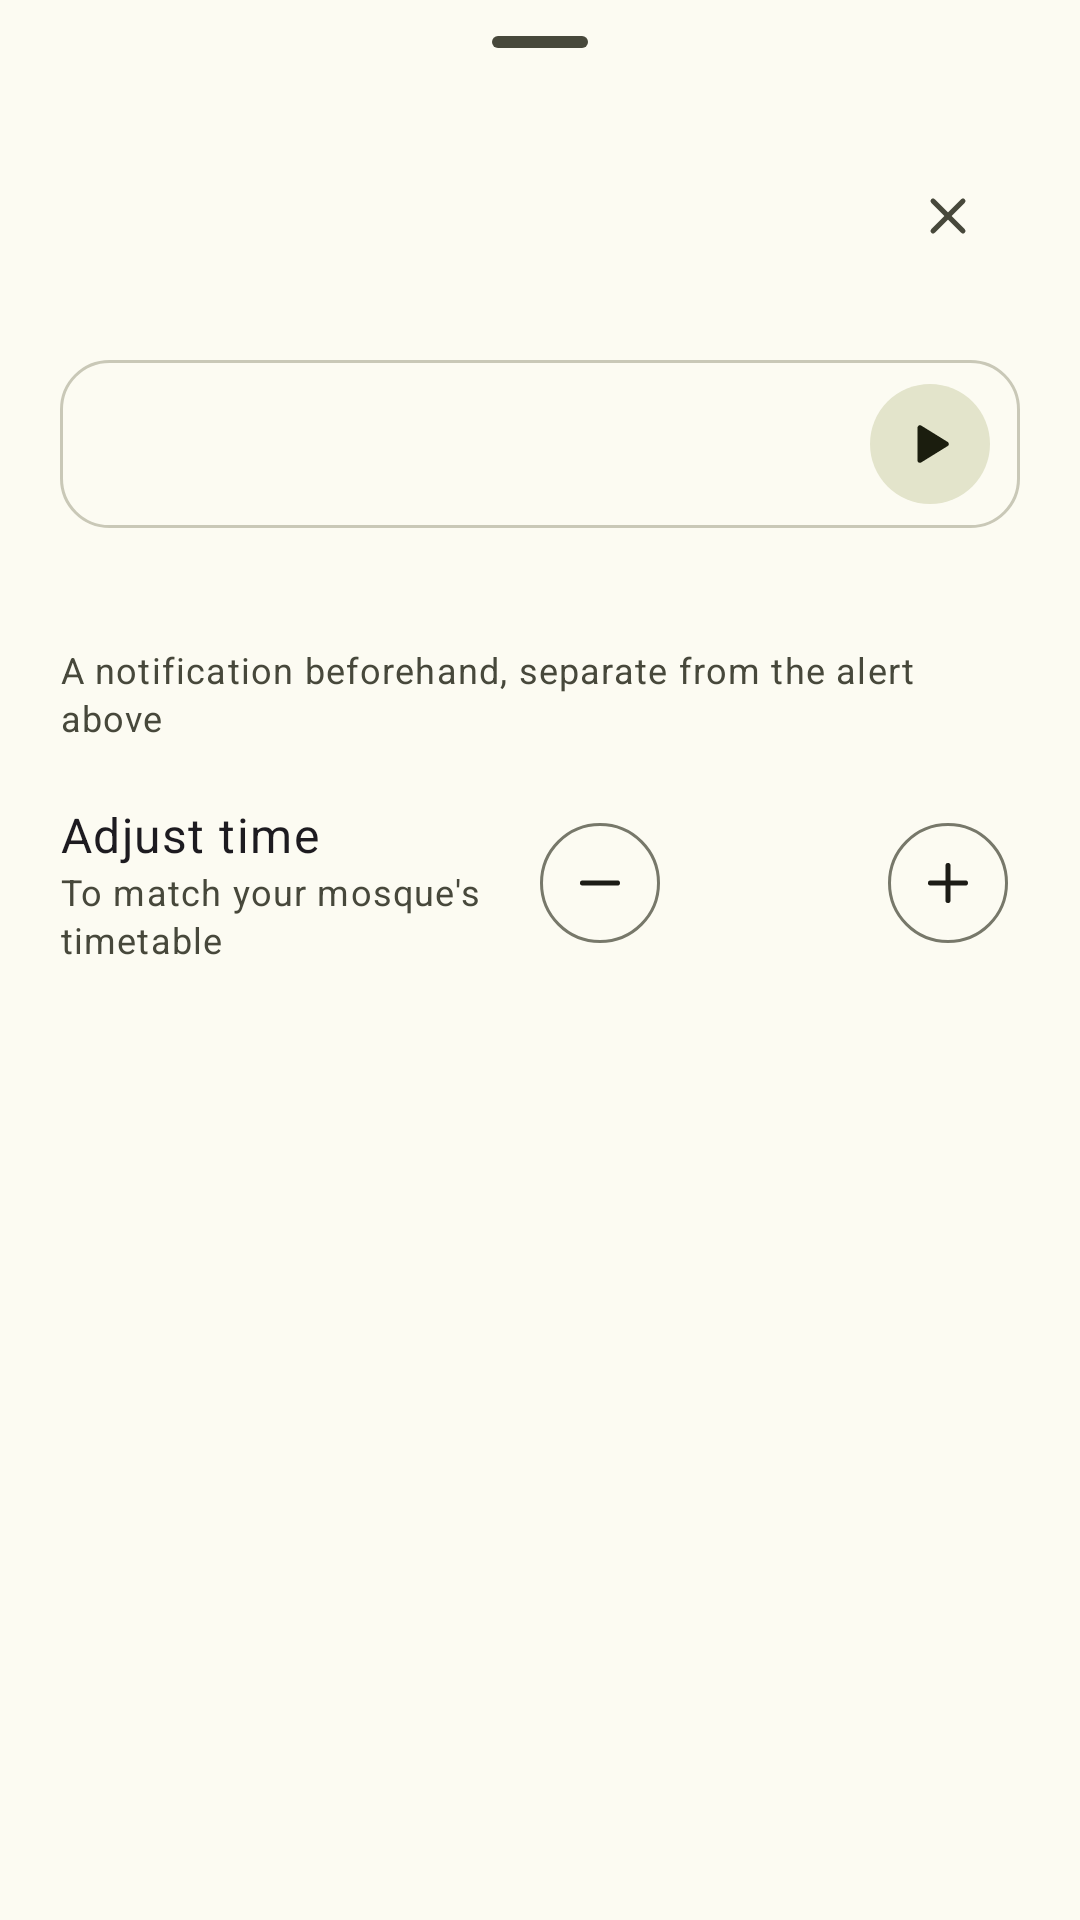

The Android layout XML behind this screen, and the referenced resources:
<!-- AndroidManifest.xml: application theme AppTheme -->
<!-- res/layout/sheet_prayer_alert.xml -->
<?xml version="1.0" encoding="utf-8"?>
<androidx.core.widget.NestedScrollView xmlns:android="http://schemas.android.com/apk/res/android"
    xmlns:app="http://schemas.android.com/apk/res-auto"
    android:layout_width="match_parent"
    android:layout_height="wrap_content">

    <LinearLayout
        android:layout_width="match_parent"
        android:layout_height="wrap_content"
        android:orientation="vertical"
        android:paddingHorizontal="20dp"
        android:paddingBottom="24dp">

        <com.google.android.material.bottomsheet.BottomSheetDragHandleView
            android:layout_width="match_parent"
            android:layout_height="wrap_content" />

        <LinearLayout
            android:layout_width="match_parent"
            android:layout_height="wrap_content"
            android:gravity="center_vertical"
            android:orientation="horizontal">

            <TextView
                android:id="@+id/sheet_name"
                android:layout_width="wrap_content"
                android:layout_height="wrap_content"
                android:textAppearance="?attr/textAppearanceTitleLarge" />

            <TextView
                android:id="@+id/sheet_arabic"
                style="@style/Text.Arabic"
                android:layout_width="wrap_content"
                android:layout_height="wrap_content"
                android:layout_marginStart="10dp"
                android:textColor="?attr/colorOnSurfaceVariant"
                android:textSize="18sp" />

            <Space
                android:layout_width="0dp"
                android:layout_height="0dp"
                android:layout_weight="1" />

            <TextView
                android:id="@+id/sheet_time"
                style="@style/Text.Time"
                android:layout_width="wrap_content"
                android:layout_height="wrap_content"
                android:textAppearance="?attr/textAppearanceBodyLarge"
                android:textColor="?attr/colorOnSurfaceVariant" />

            <Button
                android:id="@+id/sheet_close"
                style="@style/Widget.App.IconButton"
                android:layout_width="wrap_content"
                android:layout_height="wrap_content"
                android:contentDescription="@string/close"
                app:icon="@drawable/ic_close" />
        </LinearLayout>

        <LinearLayout
            android:id="@+id/sheet_options"
            android:layout_width="match_parent"
            android:layout_height="wrap_content"
            android:layout_marginTop="12dp"
            android:orientation="vertical" />

        <LinearLayout
            android:id="@+id/sheet_sound"
            android:layout_width="match_parent"
            android:layout_height="wrap_content"
            android:layout_marginTop="12dp"
            android:background="@drawable/sound_outline"
            android:gravity="center_vertical"
            android:orientation="horizontal"
            android:paddingStart="0dp"
            android:paddingEnd="6dp">

            <LinearLayout
                android:id="@+id/sheet_sound_choose"
                android:layout_width="0dp"
                android:layout_height="wrap_content"
                android:layout_weight="1"
                android:background="?attr/selectableItemBackground"
                android:minHeight="56dp"
                android:orientation="vertical"
                android:gravity="center_vertical"
                android:paddingHorizontal="14dp"
                android:paddingVertical="6dp">

                <TextView
                    android:id="@+id/sheet_sound_title"
                    android:layout_width="wrap_content"
                    android:layout_height="wrap_content"
                    android:textAppearance="?attr/textAppearanceBodyLarge" />

                <TextView
                    android:id="@+id/sheet_sound_value"
                    android:layout_width="wrap_content"
                    android:layout_height="wrap_content"
                    android:textAppearance="@style/Text.Caption" />
            </LinearLayout>

            <Button
                android:id="@+id/sheet_preview"
                style="@style/Widget.Material3.Button.IconButton.Filled.Tonal"
                android:layout_width="wrap_content"
                android:layout_height="wrap_content"
                android:contentDescription="@string/play_preview"
                app:icon="@drawable/ic_play" />
        </LinearLayout>

        <TextView
            android:id="@+id/sheet_reminder_title"
            android:layout_width="wrap_content"
            android:layout_height="wrap_content"
            android:layout_marginTop="20dp"
            android:textAppearance="@style/Text.SectionLabel" />

        <TextView
            android:layout_width="wrap_content"
            android:layout_height="wrap_content"
            android:text="@string/remind_before_hint"
            android:textAppearance="@style/Text.Caption" />

        <com.google.android.material.chip.ChipGroup
            android:id="@+id/sheet_reminders"
            android:layout_width="match_parent"
            android:layout_height="wrap_content"
            android:layout_marginTop="4dp"
            app:selectionRequired="true"
            app:singleSelection="true" />

        <LinearLayout
            android:layout_width="match_parent"
            android:layout_height="wrap_content"
            android:layout_marginTop="16dp"
            android:gravity="center_vertical"
            android:orientation="horizontal">

            <LinearLayout
                android:layout_width="0dp"
                android:layout_height="wrap_content"
                android:layout_weight="1"
                android:orientation="vertical">

                <TextView
                    android:layout_width="wrap_content"
                    android:layout_height="wrap_content"
                    android:text="@string/adjust_time"
                    android:textAppearance="?attr/textAppearanceBodyLarge" />

                <TextView
                    android:layout_width="wrap_content"
                    android:layout_height="wrap_content"
                    android:text="@string/adjust_time_hint"
                    android:textAppearance="@style/Text.Caption" />
            </LinearLayout>

            <Button
                android:id="@+id/sheet_earlier"
                style="@style/Widget.App.IconButton.Outlined"
                android:layout_width="wrap_content"
                android:layout_height="wrap_content"
                android:contentDescription="@string/one_minute_earlier"
                app:icon="@drawable/ic_remove" />

            <TextView
                android:id="@+id/sheet_offset"
                style="@style/Text.Time"
                android:layout_width="wrap_content"
                android:layout_height="wrap_content"
                android:accessibilityLiveRegion="polite"
                android:gravity="center"
                android:minWidth="68dp"
                android:textAppearance="?attr/textAppearanceTitleMedium" />

            <Button
                android:id="@+id/sheet_later"
                style="@style/Widget.App.IconButton.Outlined"
                android:layout_width="wrap_content"
                android:layout_height="wrap_content"
                android:contentDescription="@string/one_minute_later"
                app:icon="@drawable/ic_add" />
        </LinearLayout>
    </LinearLayout>
</androidx.core.widget.NestedScrollView>
<!-- resources referenced by this layout -->
<resources>
  <!-- drawable sound_outline (drawable) -->
  <?xml version="1.0" encoding="utf-8"?>
  <shape xmlns:android="http://schemas.android.com/apk/res/android">
      <corners android:radius="16dp" />
      <stroke android:width="1dp" android:color="?attr/colorOutlineVariant" />
  </shape>
  <string name="adjust_time">Adjust time</string>
  <string name="adjust_time_hint">To match your mosque\'s timetable</string>
  <string name="close">Close</string>
  <string name="one_minute_earlier">One minute earlier</string>
  <string name="one_minute_later">One minute later</string>
  <string name="play_preview">Play a preview</string>
  <string name="remind_before_hint">A notification beforehand, separate from the alert above</string>
  <style name="Text.Arabic" parent="">
          <item name="android:textDirection">rtl</item>
          <item name="android:textAlignment">viewEnd</item>
          <item name="android:gravity">center_vertical</item>
      </style>
  <style name="Text.Caption" parent="TextAppearance.Material3.BodySmall">
          <item name="android:textColor">?attr/colorOnSurfaceVariant</item>
      </style>
  <style name="Text.SectionLabel" parent="TextAppearance.Material3.LabelLarge">
          <item name="android:textColor">?attr/colorOnSurfaceVariant</item>
      </style>
  <style name="Text.Time" parent="">
          <item name="android:fontFeatureSettings">tnum</item>
      </style>
  <style name="Widget.App.IconButton" parent="Widget.Material3.Button.IconButton">
          <item name="iconTint">?attr/colorOnSurfaceVariant</item>
      </style>
  <style name="Widget.App.IconButton.Outlined" parent="Widget.Material3.Button.IconButton.Outlined">
          <item name="iconTint">?attr/colorOnSurface</item>
      </style>
  <color name="primary">#5A6131</color>
  <color name="on_primary">#FFFFFF</color>
  <color name="primary_container">#E0E7B0</color>
  <color name="on_primary_container">#1B1F00</color>
  <color name="secondary">#5D6146</color>
  <color name="on_secondary">#FFFFFF</color>
  <color name="secondary_container">#E3E4CB</color>
  <color name="on_secondary_container">#1B1D0E</color>
  <color name="tertiary">#8B4F3C</color>
  <color name="on_tertiary">#FFFFFF</color>
  <color name="tertiary_container">#FFDBCF</color>
  <color name="on_tertiary_container">#3A0B00</color>
  <color name="error">#BA1A1A</color>
  <color name="on_error">#FFFFFF</color>
  <color name="error_container">#FFDAD6</color>
  <color name="on_error_container">#410002</color>
  <color name="surface">#FCFBF2</color>
  <color name="on_surface">#1C1C16</color>
  <color name="on_surface_variant">#47483B</color>
  <color name="surface_container_lowest">#FFFFFF</color>
  <color name="surface_container_low">#F6F5EB</color>
  <color name="surface_container">#F0EFE5</color>
  <color name="surface_container_high">#EAE9DF</color>
  <color name="surface_container_highest">#E5E4D8</color>
  <color name="outline">#77786A</color>
  <color name="outline_variant">#C9C8B7</color>
  <color name="inverse_surface">#31312A</color>
  <color name="inverse_on_surface">#F3F1E4</color>
  <color name="inverse_primary">#C4CC8F</color>
  <style name="PreferenceThemeOverlay.App" parent="@style/PreferenceThemeOverlay">
          <item name="switchPreferenceCompatStyle">@style/Preference.App.Switch</item>
      </style>
  <style name="ThemeOverlay.App.BottomSheetDialog" parent="ThemeOverlay.Material3.BottomSheetDialog">
          <item name="bottomSheetStyle">@style/Widget.App.BottomSheet</item>
      </style>
  <style name="Preference.App.Switch" parent="@style/Preference.SwitchPreferenceCompat.Material">
          <item name="widgetLayout">@layout/preference_switch</item>
      </style>
  <style name="Widget.App.BottomSheet" parent="Widget.Material3.BottomSheet.Modal">
          <item name="backgroundTint">@color/surface_container_low</item>
      </style>
</resources>
